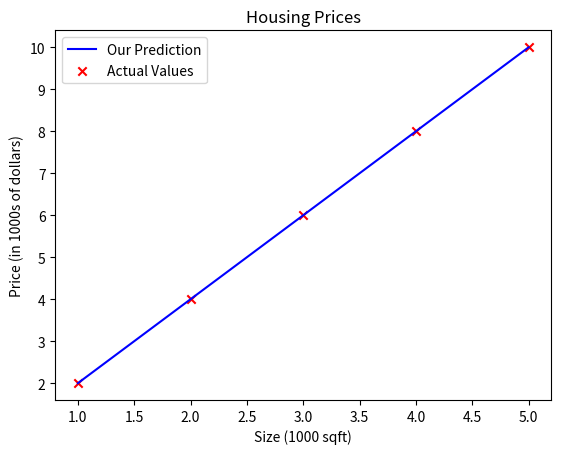

This figure's Python source:
import numpy as np

import matplotlib.pyplot as plt

def compute_model_output(x, w, b):

# Computes the prediction of a linear modelArgs:

# x (ndarray (m,)): Data, m examples.

# w, b (scalar): model parameters

# Returns:

# f_wb (ndarray (m,)): model prediction

    m = x.shape[0]

    f_wb = np.zeros(m)
    for i in range(m):
         f_wb[i] = w * x[i] + b 
    return f_wb

# Example data (Replace x_train and y_train with your actual data)

x_train = np.array([1, 2, 3, 4, 5]) # Example input data

y_train = np.array([2, 4, 6, 8, 10]) # Example target values

w = 2 # Example model weight

b=0# Example model bias

#Compute the model output

tmp_f_wb = compute_model_output(x_train, w, b)

# Plot our model prediction

plt.plot(x_train, tmp_f_wb, c='b', label='Our Prediction')

# Plot the data points

plt.scatter(x_train, y_train, marker='x', c='r', label='Actual Values')

# Set the title and Labels

plt.title("Housing Prices")

plt.ylabel('Price (in 1000s of dollars)')

plt.xlabel('Size (1000 sqft)')

plt.legend()

plt.show()